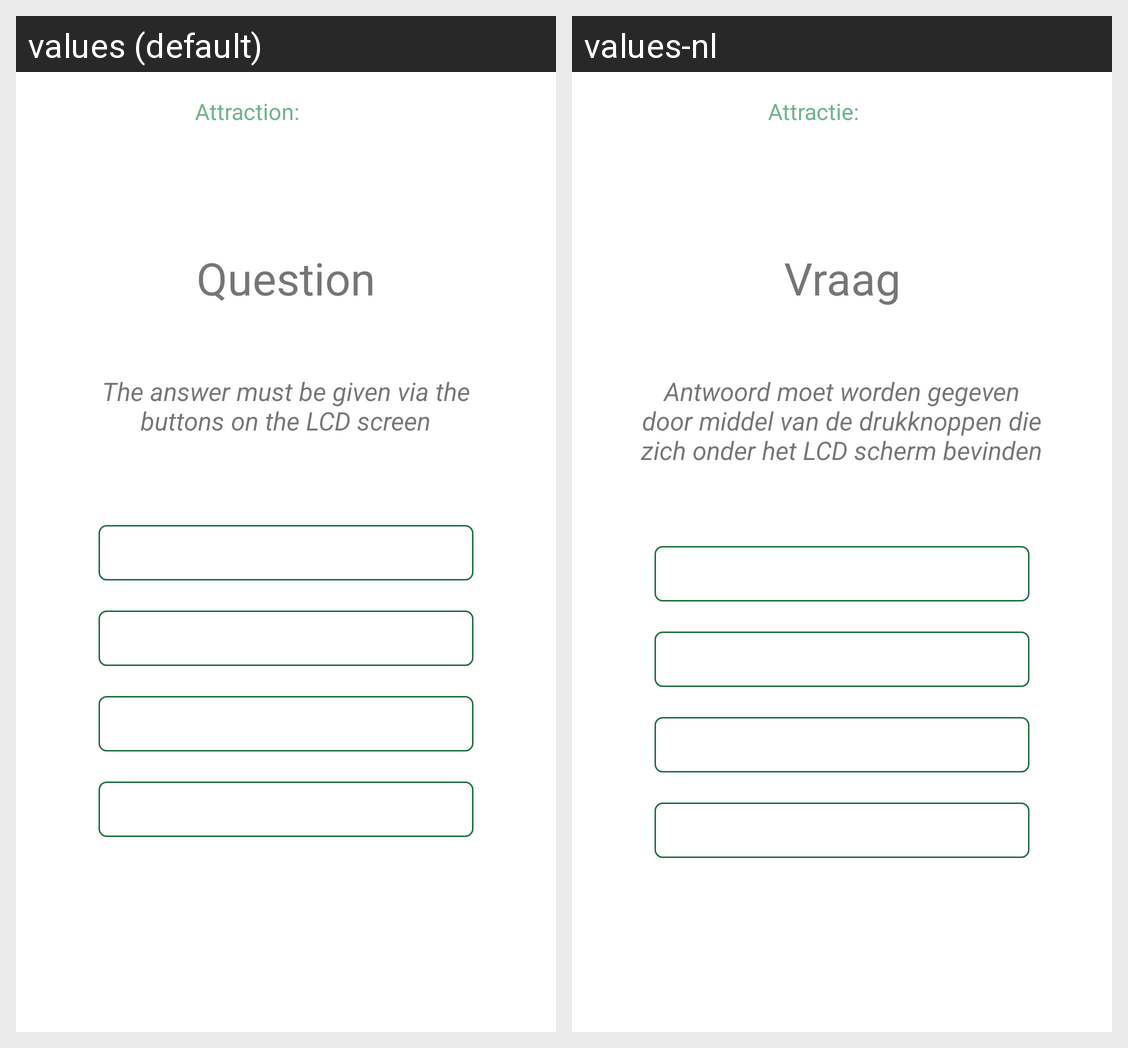

Here is an Android app screen in its default locale and in the app's own translations. Write out the translated-string differences for the strings that appear on this screen.
Android screen res/layout/activity_question.xml rendered under 2 locales, left to right: values (default), values-nl. Device: Nexus 5 (rendered at 1080×1920; each locale shown at half size, 540×960, under a caption strip naming it); theme Theme.MyApplication.
Strings drawn on this screen, with the default value and each locale's value (text and hints the layout hard-codes, and strings that could not be matched under every locale, appear in the picture but are not listed):

attractie
  values: Attraction: 
  values-nl: Attractie:

question
  values: Question
  values-nl: Vraag

questionexplenation
  values: The answer must be given via the buttons on the LCD screen
  values-nl: Antwoord moet worden gegeven door middel van de drukknoppen die zich onder het LCD scherm bevinden
